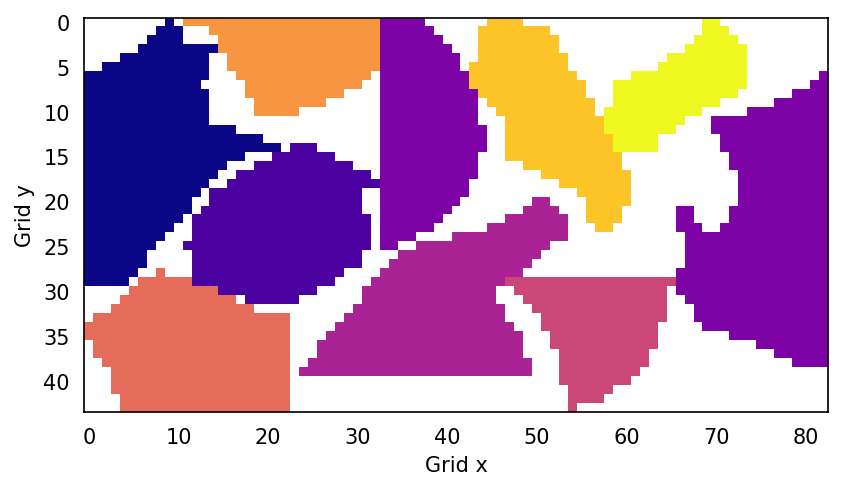

Source data for this figure (header and first rows):
x, y, index
8, 28, 5
6, 29, 5
7, 29, 5
8, 29, 5
9, 29, 5
10, 29, 5
11, 29, 5
5, 30, 5
6, 30, 5
7, 30, 5
8, 30, 5
9, 30, 5
10, 30, 5
11, 30, 5
12, 30, 5
13, 30, 5
14, 30, 5
4, 31, 5
5, 31, 5
6, 31, 5
7, 31, 5
8, 31, 5
9, 31, 5
10, 31, 5
11, 31, 5
12, 31, 5
13, 31, 5
14, 31, 5
15, 31, 5
16, 31, 5
3, 32, 5
4, 32, 5
5, 32, 5
6, 32, 5
7, 32, 5
8, 32, 5
9, 32, 5
10, 32, 5
11, 32, 5
12, 32, 5
13, 32, 5
14, 32, 5
15, 32, 5
16, 32, 5
17, 32, 5
18, 32, 5
1, 33, 5
2, 33, 5
3, 33, 5
4, 33, 5
5, 33, 5
6, 33, 5
7, 33, 5
8, 33, 5
9, 33, 5
10, 33, 5
11, 33, 5
12, 33, 5
13, 33, 5
14, 33, 5
... 2,440 more rows
